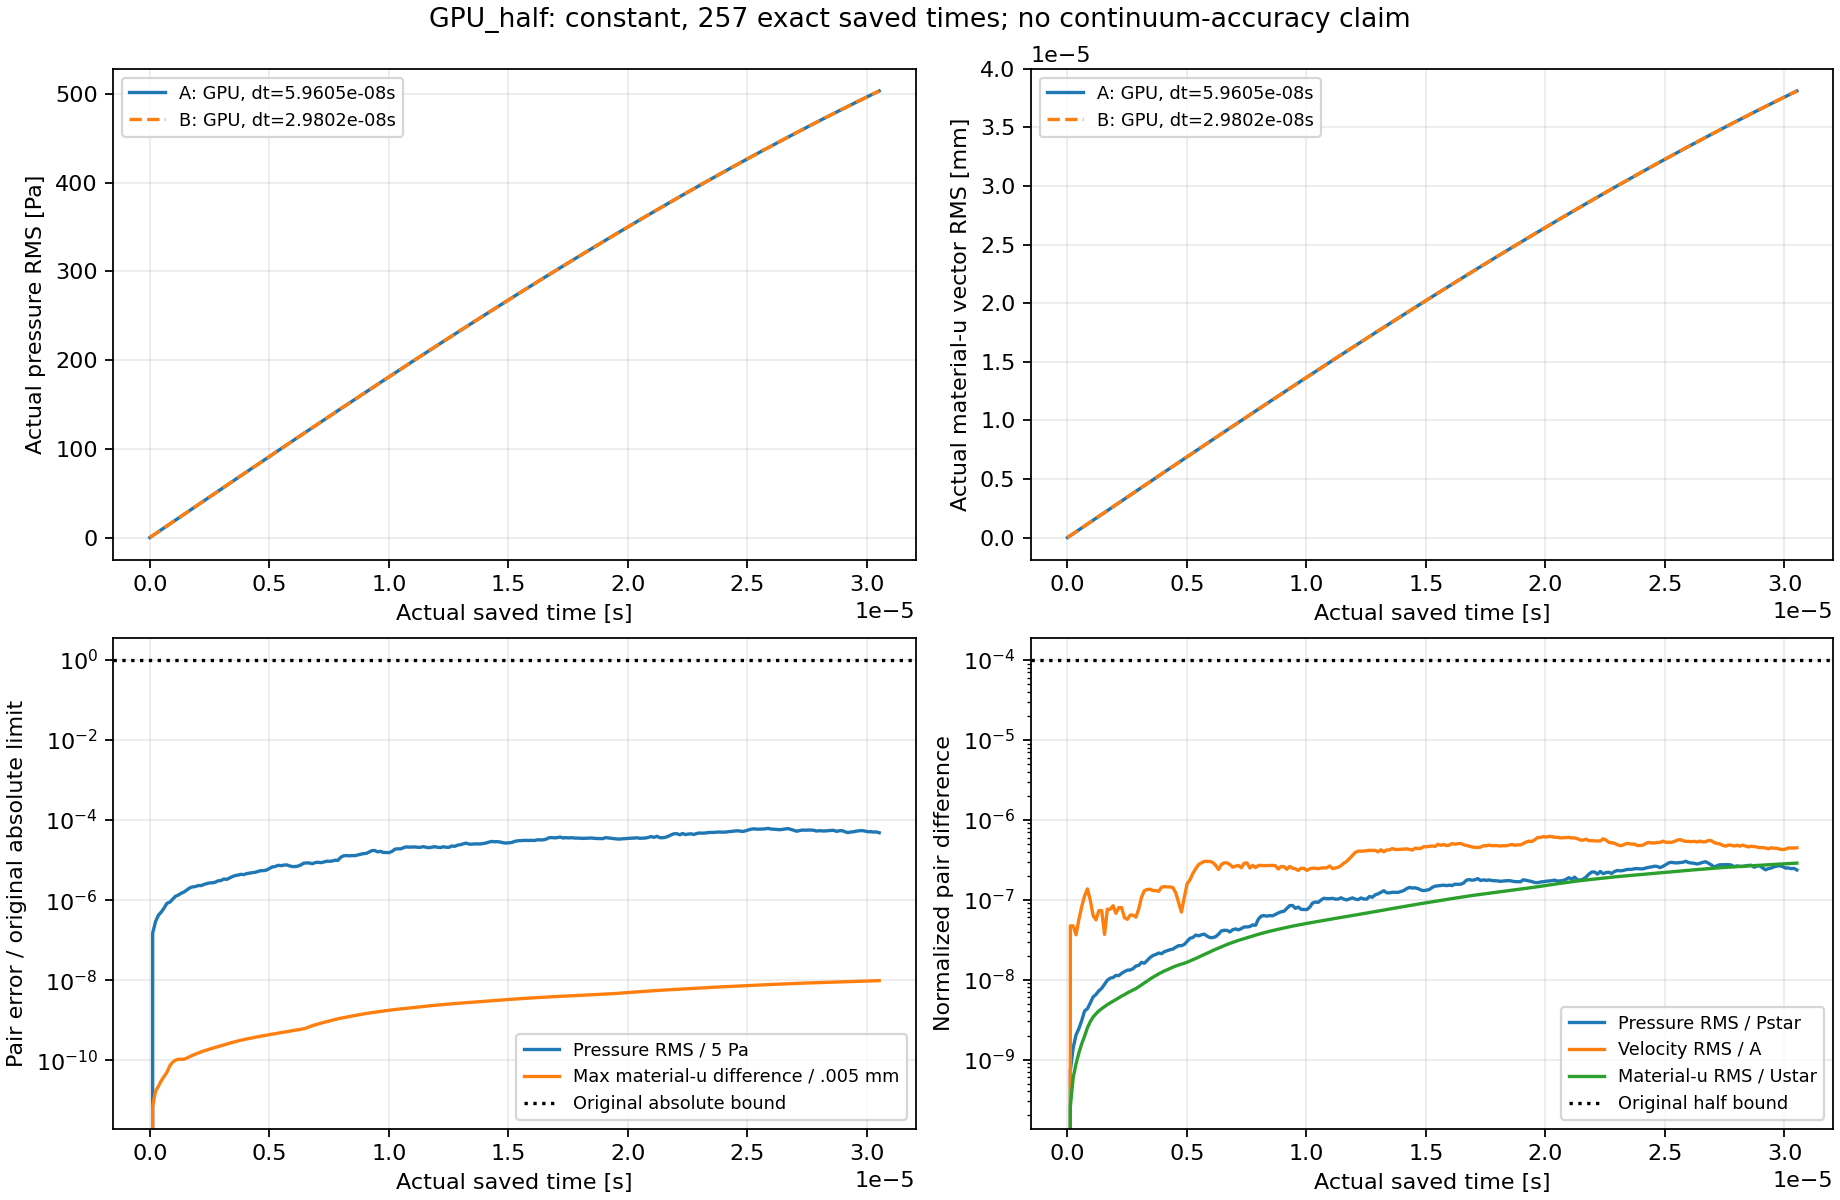

The table this chart was drawn from, first rows:
part, time_s, pressure_RMS_Pa, pressure_RMS_over_Pstar, velocity_vector_RMS_m_s, velocity_RMS_over_A, material_u_vector_RMS_m, material_u_RMS_over_Ustar, max_material_u_difference_mm, max_abs_J_difference, stress_Frobenius_RMS_Pa, max_stress_component_difference_Pa, passive_Rhop_RMS_kg_m3, max_passive_Rhop_difference_kg_m3, energy_ratio_a, energy_ratio_b, actual_pressure_RMS_Pa_a, actual_velocity_vector_RMS_m_s_a, actual_material_u_vector_RMS_m_a, actual_pressure_RMS_Pa_b, actual_velocity_vector_RMS_m_s_b, actual_material_u_vector_RMS_m_b
0, 0, 0, 0, 0, 0, 0, 0, 0, 0, 0, 0, 0, 0, 1, 1, 0, 0.001381, 0, 0, 0.001381, 0
1, 1.1920928955078125e-07, 7.4855164185800598e-07, 7.3100746456743554e-10, 9.2034392882798576e-11, 4.7121609155992871e-08, 1.961672011720966e-17, 2.5848549300578913e-10, 3.4694469519536142e-14, 3.1086244689504383e-15, 6.30301335781678e-07, 1.0132789611816406e-06, 0, 0, 1, 1, 2.183, 0.001381, 1.6463584945941088e-10, 2.183, 0.001381, 1.6463586664685451e-10
2, 2.384185791015625e-07, 1.4438756164022991e-06, 1.4100347851447292e-09, 9.20343929045515e-11, 4.7121609167130368e-08, 4.5344285073174281e-17, 5.9749233368792677e-10, 8.3266726846886741e-14, 6.8833827526759706e-15, 1.2909152639646864e-06, 1.9073486328125e-06, 0, 0, 1, 1, 4.366, 0.001381, 3.2927020872996984e-10, 4.366, 0.001381, 3.2927024776662079e-10
3, 3.5762786865234375e-07, 2.0811006748984385e-06, 2.0323248828778396e-09, 7.1289534306086188e-11, 3.6500241564716128e-08, 6.7282934792009064e-17, 8.8657341628334692e-10, 1.1102230246251565e-13, 9.7699626167013776e-15, 1.9503318697363377e-06, 2.9206275939941406e-06, 0, 0, 1, 1, 6.549, 0.001381, 4.9390159234546656e-10, 6.549, 0.001381, 4.9390164983792319e-10
4, 4.76837158203125e-07, 2.5035724690577232e-06, 2.4448949953861447e-09, 1.108240848278142e-10, 5.6741931431840869e-08, 9.221061396255269e-17, 1.2150403262147022e-09, 1.5265566588595902e-13, 1.2434497875801753e-14, 2.5861792901770595e-06, 3.7550926208496094e-06, 0, 0, 1, 1, 8.732, 0.001381, 6.5852850492384361e-10, 8.732, 0.001381, 6.585285861991109e-10
5, 5.9604644775390625e-07, 3.1580619808377266e-06, 3.0840449108211502e-09, 1.6073115743287733e-10, 8.2294352605633191e-08, 1.1978466581654363e-16, 1.5783779456056789e-09, 1.9428902930940239e-13, 1.5765166949677223e-14, 3.2712343485767132e-06, 4.8875808715820312e-06, 0, 0, 1, 1, 10.91, 0.001381, 8.231494592969163e-10, 10.91, 0.001381, 8.2314956706575911e-10
6, 7.152557373046875e-07, 4.1584286118953236e-06, 4.0609654513895432e-09, 2.1785388455513652e-10, 1.115411888922299e-07, 1.4921804821863754e-16, 1.9662155818453175e-09, 2.4980018054066022e-13, 2.0206059048177849e-14, 4.0599216147720398e-06, 6.1392784118652344e-06, 0, 0, 1, 1, 13.1, 0.001381, 9.8776296439012075e-10, 13.1, 0.001381, 9.8776309859489359e-10
7, 8.3446502685546875e-07, 4.4357305496743614e-06, 4.3317681256744306e-09, 2.667906250691049e-10, 1.3659680003538171e-07, 1.9010167281035661e-16, 2.5049307082941575e-09, 3.6082248300317588e-13, 2.7755575615628914e-14, 4.8331374912586458e-06, 8.2254409790039062e-06, 0, 0, 1, 1, 15.28, 0.001381, 1.1523675312808327e-09, 15.28, 0.001381, 1.152367700395185e-09
8, 9.5367431640625e-07, 5.2310398498041184e-06, 5.108437366011275e-09, 1.9312151638567464e-10, 9.8878216389465415e-08, 2.2668326237966555e-16, 2.9869588026065559e-09, 4.4408920985006262e-13, 3.6859404417555197e-14, 5.7732198036517131e-06, 1.0460615158081055e-05, 0, 0, 1, 1, 17.46, 0.001381, 1.316961672957572e-09, 17.46, 0.001381, 1.3169618717914069e-09
9, 1.0728836059570312e-06, 6.2362650304743117e-06, 6.0901025839475021e-09, 1.235842374890349e-10, 6.327512959438587e-08, 2.586040262744515e-16, 3.4075721540315235e-09, 4.9960036108132044e-13, 4.3298697960381105e-14, 6.6034405042553276e-06, 1.2159347534179688e-05, 0, 0, 1, 1, 19.64, 0.001381, 1.4815438983079386e-09, 19.64, 0.001381, 1.4815441239343351e-09
10, 1.1920928955078125e-06, 6.6796189896376876e-06, 6.5230654357682617e-09, 1.0938163142926019e-10, 5.6003395291781217e-08, 2.8451402786134166e-16, 3.748982924738932e-09, 5.2735593669694936e-13, 4.7739590058881731e-14, 7.2485539371731755e-06, 1.3530254364013672e-05, 0, 0, 1, 1, 21.83, 0.00138, 1.6461127195973574e-09, 21.83, 0.00138, 1.6461129686789795e-09
11, 1.3113021850585938e-06, 7.4252278395879988e-06, 7.2511990801062017e-09, 1.4294988956556703e-10, 7.3190343457570317e-08, 3.0842931699470441e-16, 4.0641097790284034e-09, 5.2735593669694936e-13, 5.084821452783217e-14, 8.0025333492275764e-06, 1.4483928680419922e-05, 0, 0, 1, 1, 24.01, 0.00138, 1.810666647581111e-09, 24.01, 0.00138, 1.8106669198882118e-09
12, 1.430511474609375e-06, 7.9673221773862269e-06, 7.7805880831770353e-09, 1.4294989079918847e-10, 7.3190344089184495e-08, 3.2956849955257429e-16, 4.3426564470015415e-09, 5.2735593669694936e-13, 5.4178883601707639e-14, 8.6811825510219762e-06, 1.5169382095336914e-05, 0, 0, 1, 1, 26.19, 0.00138, 1.9752041904713484e-09, 26.19, 0.00138, 1.9752044813037744e-09
13, 1.5497207641601562e-06, 8.9889456308178427e-06, 8.7782672393966109e-09, 7.2028316368588818e-11, 3.6878497980717475e-08, 3.4929877870877359e-16, 4.6026382841465703e-09, 5.6551985316843911e-13, 5.6621374255882984e-14, 9.3208798830479768e-06, 1.5795230865478516e-05, 0, 0, 1, 1, 28.37, 0.00138, 2.1397238606779179e-09, 28.37, 0.00138, 2.1397241699975324e-09
14, 1.6689300537109375e-06, 1.0088053112314086e-05, 9.8516143919609714e-09, 1.4875731328244817e-10, 7.6163744400613461e-08, 3.698503323503326e-16, 4.8734418865496481e-09, 6.1409211049578971e-13, 5.8841820305133297e-14, 9.9024282997804728e-06, 1.665949821472168e-05, 0, 0, 1, 1, 30.55, 0.00138, 2.3042241674638253e-09, 30.55, 0.00138, 2.3042244974052245e-09
15, 1.7881393432617188e-06, 1.069012668953676e-05, 1.0439576871177711e-08, 1.4849016437053378e-10, 7.6026964157713298e-08, 3.8916775112523921e-16, 5.127983547224638e-09, 6.6266436782314031e-13, 6.2394533983933798e-14, 1.073032845009737e-05, 1.7881393432617188e-05, 0, 0, 1, 1, 32.73, 0.00138, 2.4687036251903441e-09, 32.73, 0.00138, 2.4687039715527781e-09
16, 1.9073486328125e-06, 1.0902050442767232e-05, 1.0646533661955826e-08, 1.6471650785764082e-10, 8.4334852023112101e-08, 4.0768672455048213e-16, 5.372004257475049e-09, 7.0776717819853729e-13, 6.3837823915946501e-14, 1.1353959909958919e-05, 1.8209218978881836e-05, 0, 0, 1, 1, 34.91, 0.001379, 2.6331607484184165e-09, 34.91, 0.001379, 2.6331611092867025e-09
17, 2.0265579223632812e-06, 1.1574337273079588e-05, 1.1303063771313247e-08, 1.3217435172520892e-10, 6.7673268083306967e-08, 4.2808811489148386e-16, 5.6408291889003074e-09, 7.5633943552588789e-13, 6.5725203057809267e-14, 1.1990232955152646e-05, 1.8805265426635742e-05, 0, 0, 1, 1, 37.09, 0.001379, 2.7975940501385024e-09, 37.09, 0.001379, 2.7975944289926538e-09
18, 2.1457672119140625e-06, 1.151087455442479e-05, 1.1241088459973003e-08, 1.5571231058421089e-10, 7.9724703019115974e-08, 4.5058091580873847e-16, 5.9372122080512495e-09, 8.0491169285323849e-13, 6.8278716014447127e-14, 1.2749911236143741e-05, 1.9669532775878906e-05, 0, 0, 1, 1, 39.27, 0.001379, 2.9620020393952051e-09, 39.27, 0.001379, 2.9620024361358949e-09
19, 2.2649765014648438e-06, 1.2293882434915787e-05, 1.2005744595164036e-08, 1.5564456801666556e-10, 7.9690018824532768e-08, 4.7312634979586116e-16, 6.2342887623564869e-09, 8.5348395018058909e-13, 7.0943251273547503e-14, 1.3541626952286964e-05, 2.0593404769897461e-05, 0, 0, 1, 1, 41.45, 0.001379, 3.1263832281523918e-09, 41.45, 0.001379, 3.1263836426341639e-09
20, 2.384185791015625e-06, 1.2926944135613421e-05, 1.2623968913786945e-08, 1.1677893609058216e-10, 5.9790815278378066e-08, 4.9316618344146169e-16, 6.4983495354463091e-09, 8.9858676055598607e-13, 7.30526750203353e-14, 1.4245425156676248e-05, 2.1249055862426758e-05, 0, 0, 1, 1, 43.62, 0.001379, 3.2907361344907318e-09, 43.62, 0.001379, 3.2907365651054664e-09
21, 2.5033950805664062e-06, 1.3461432241411321e-05, 1.3145929955901511e-08, 1.1120597957082958e-10, 5.6937461540264746e-08, 5.178747940910009e-16, 6.8239298244585945e-09, 9.4715901788333667e-13, 7.5495165674510645e-14, 1.4871755086211773e-05, 2.1874904632568359e-05, 0, 0, 1, 1, 45.8, 0.001378, 3.4550592647623553e-09, 45.8, 0.001378, 3.4550597205821629e-09
22, 2.6226043701171875e-06, 1.3528826534243613e-05, 1.3211744695158999e-08, 1.2551853580217524e-10, 6.4265490330713722e-08, 5.4061243303217708e-16, 7.1235390239771925e-09, 9.9573127521068727e-13, 8.0380146982861334e-14, 1.5620051780941513e-05, 2.3186206817626953e-05, 0, 0, 1, 1, 47.98, 0.001378, 3.6193511372442693e-09, 47.98, 0.001378, 3.6193516145595277e-09
23, 2.7418136596679688e-06, 1.4056147746174728e-05, 1.37267068174644e-08, 1.255185345602756e-10, 6.426548969486111e-08, 5.6429849504426525e-16, 7.4356453995577386e-09, 1.0408340855860843e-12, 8.5265128291212022e-14, 1.6304011460953262e-05, 2.4378299713134766e-05, 0, 0, 1, 1, 50.16, 0.001378, 3.7836102643174575e-09, 50.16, 0.001378, 3.7836107615422965e-09
24, 2.86102294921875e-06, 1.5170787247815249e-05, 1.4815221958488578e-08, 1.1857840421671057e-10, 6.0712142958955811e-08, 5.8604835256910385e-16, 7.7222388061783191e-09, 1.0928757898653885e-12, 8.9483975784787617e-14, 1.7018629854215088e-05, 2.5451183319091797e-05, 0, 0, 1, 1, 52.33, 0.001377, 3.9478351594007071e-09, 52.33, 0.001377, 3.9478356758877263e-09
25, 2.9802322387695312e-06, 1.5451577298113957e-05, 1.5089430992664415e-08, 1.498860211322347e-10, 7.6741642819704169e-08, 6.1804777233649227e-16, 8.1438885898858485e-09, 1.1449174941446927e-12, 9.50350909079134e-14, 1.7743545928592835e-05, 2.6941299438476562e-05, 0, 0, 1, 1, 54.51, 0.001377, 4.1120243363214521e-09, 54.51, 0.001377, 4.1120248812912255e-09
26, 3.0994415283203125e-06, 1.6867851197981809e-05, 1.6472510976439032e-08, 2.1092339254697184e-10, 1.0799277698404958e-07, 6.5413305447036518e-16, 8.6193769430302733e-09, 1.2038980923279041e-12, 9.9920072216264089e-14, 1.8461967994026127e-05, 2.8848648071289062e-05, 0, 0, 1, 1, 56.68, 0.001377, 4.2761763088198708e-09, 56.68, 0.001377, 4.276176888058019e-09
27, 3.2186508178710938e-06, 1.6444725978763383e-05, 1.6059302753519824e-08, 2.5459275384968099e-10, 1.3035148997103667e-07, 6.9262109117131103e-16, 9.126525899737925e-09, 1.2663481374630692e-12, 1.0591527654923993e-13, 1.9327687341846068e-05, 3.0219554901123047e-05, 0, 0, 1, 1, 58.86, 0.001377, 4.4402895929146952e-09, 58.86, 0.001377, 4.4402902043076905e-09
28, 3.337860107421875e-06, 1.7864596902262525e-05, 1.7445895455693094e-08, 2.6197160383184803e-10, 1.3412946116190619e-07, 7.3152982595202062e-16, 9.6392183086590255e-09, 1.3287981825982342e-12, 1.1191048088221578e-13, 2.0144284262134179e-05, 3.2007694244384766e-05, 0, 0, 1, 1, 61.03, 0.001376, 4.604362707039068e-09, 61.03, 0.001376, 4.6043633512971998e-09
29, 3.4570693969726562e-06, 1.940211299554825e-05, 1.8947376019271401e-08, 2.6438545456872728e-10, 1.3536535273918837e-07, 7.7366425967234392e-16, 1.0194415090161901e-08, 1.3912482277333993e-12, 1.1768364061026659e-13, 2.0979966457993838e-05, 3.3736228942871094e-05, 0, 0, 1, 1, 63.2, 0.001376, 4.7683941681225453e-09, 63.2, 0.001376, 4.7683948456931702e-09
30, 3.5762786865234375e-06, 2.0559110012545095e-05, 2.007725592148847e-08, 2.545927592066402e-10, 1.3035149271379978e-07, 8.1500314576093538e-16, 1.0739129103874386e-08, 1.4536982728685643e-12, 1.2345680033831741e-13, 2.1854211433298662e-05, 3.528594970703125e-05, 0, 0, 1, 1, 65.38, 0.001375, 4.9323824937944003e-09, 65.38, 0.001375, 4.9323832037907624e-09
31, 3.6954879760742188e-06, 2.1173915620315229e-05, 2.0677652024317591e-08, 2.5459275668267713e-10, 1.3035149142153069e-07, 8.5503591836862848e-16, 1.1266632728438517e-08, 1.5161483180037294e-12, 1.2989609388114332e-13, 2.26778907964749e-05, 3.7312507629394531e-05, 0, 0, 1, 1, 67.55, 0.001375, 5.0963262014757369e-09, 67.55, 0.001375, 5.09632694667243e-09
32, 3.814697265625e-06, 2.2078110763207641e-05, 2.1560655095741424e-08, 2.4883368852891171e-10, 1.2740284852680279e-07, 8.9678149300854774e-16, 1.1816705593684879e-08, 1.5785983631388945e-12, 1.3566925360919413e-13, 2.3464191544354675e-05, 3.8862228393554688e-05, 0, 0, 1, 1, 69.72, 0.001375, 5.2602238042445464e-09, 69.72, 0.001375, 5.2602245859497757e-09
33, 3.9339065551757812e-06, 2.1658313659664829e-05, 2.1150696985794756e-08, 2.8006311456390535e-10, 1.4339231465671954e-07, 9.3512042035072975e-16, 1.2321889766989315e-08, 1.6410484082740595e-12, 1.4210854715202004e-13, 2.4364773216297487e-05, 4.0590763092041016e-05, 0, 0, 1, 1, 71.89, 0.001374, 5.424073820730596e-09, 71.89, 0.001374, 5.4240746315094297e-09
34, 4.0531158447265625e-06, 2.2949955577804734e-05, 2.2412066049610899e-08, 2.8530679065573915e-10, 1.4607707681573844e-07, 9.7496513985941989e-16, 1.284691545448157e-08, 1.700029006457271e-12, 1.4832579608992091e-13, 2.5429646847194091e-05, 4.2140483856201172e-05, 0, 0, 1, 1, 74.06, 0.001374, 5.5878747693580562e-09, 74.06, 0.001374, 5.5878756075660442e-09
35, 4.1723251342773438e-06, 2.3626833097325725e-05, 2.3073079253909762e-08, 2.8253174569650213e-10, 1.4465625379660909e-07, 1.0094896563302386e-15, 1.3301837918962113e-08, 1.7486012637846216e-12, 1.5609735726229701e-13, 2.6475342899712585e-05, 4.4435262680053711e-05, 0, 0, 1, 1, 76.23, 0.001373, 5.7516251695742527e-09, 76.23, 0.001373, 5.751626030935515e-09
36, 4.291534423828125e-06, 2.4274718794458733e-05, 2.3705780131587544e-08, 2.8253174980097253e-10, 1.4465625589809794e-07, 1.0491548775375849e-15, 1.3824498394194657e-08, 1.807581861967833e-12, 1.6608936448392342e-13, 2.7620714178758849e-05, 4.6968460083007812e-05, 0, 0, 1, 1, 78.4, 0.001373, 5.9153235351014367e-09, 78.4, 0.001373, 5.9153244235370028e-09
37, 4.4107437133789062e-06, 2.4739769269603792e-05, 2.4159930987349289e-08, 2.7723560843609677e-10, 1.4194463151928155e-07, 1.08860666611513e-15, 1.4344346511489275e-08, 1.870031907102998e-12, 1.7530421558831222e-13, 2.8606106164355075e-05, 4.9412250518798828e-05, 0, 0, 1, 1, 80.56, 0.001373, 6.0789683890876746e-09, 80.56, 0.001373, 6.0789693062478973e-09
38, 4.5299530029296875e-06, 2.6082974846657806e-05, 2.5471655186948801e-08, 2.3776204689376014e-10, 1.2173416800960519e-07, 1.1254410887916233e-15, 1.4829706135739819e-08, 1.9290125052862095e-12, 1.8474111129762605e-13, 2.9662452841962494e-05, 5.2064657211303711e-05, 0, 0, 1, 1, 82.73, 0.001372, 6.2425582523508902e-09, 82.73, 0.001372, 6.2425591951005565e-09
39, 4.6491622924804688e-06, 2.7286007741233719e-05, 2.6646492000975829e-08, 1.8114598940108261e-10, 9.2746746573354294e-08, 1.1578134540746235e-15, 1.5256270145928187e-08, 1.9914625504213745e-12, 1.9317880628477724e-13, 3.0655256024819011e-05, 5.4210424423217773e-05, 0, 0, 1, 1, 84.9, 0.001372, 6.4060916473103013e-09, 84.9, 0.001372, 6.4060926137144446e-09
40, 4.76837158203125e-06, 2.7240920333001533e-05, 2.6602461328764735e-08, 1.3701422471937652e-10, 7.0151283056320781e-08, 1.1869693493092378e-15, 1.5640451390739486e-08, 2.0539125955565396e-12, 1.9917401061775308e-13, 3.1541068244149022e-05, 5.5849552154541016e-05, 0, 0, 1, 1, 87.06, 0.001371, 6.5695670873707871e-09, 87.06, 0.001371, 6.5695680800351736e-09
41, 4.8875808715820312e-06, 2.8262251149685109e-05, 2.7599854706909341e-08, 2.1019964075821392e-10, 1.0762221606820553e-07, 1.2185360781495642e-15, 1.6056399694947258e-08, 2.1198320876436583e-12, 2.0372592501871623e-13, 3.2276868077123388e-05, 5.7131052017211914e-05, 0, 0, 1, 1, 89.23, 0.001371, 6.7329830995575785e-09, 89.23, 0.001371, 6.73298412287573e-09
42, 5.0067901611328125e-06, 3.0901918721242353e-05, 3.0177655076160246e-08, 3.0960119599966937e-10, 1.5851581235183072e-07, 1.2562150498127919e-15, 1.6552887767781418e-08, 2.1788126858268697e-12, 2.1038726316646716e-13, 3.311956576135784e-05, 5.8889389038085938e-05, 0, 0, 1, 1, 91.39, 0.00137, 6.896338203839198e-09, 91.39, 0.00137, 6.8963392640332142e-09
43, 5.1259994506835938e-06, 3.3770094973780004e-05, 3.297860845473529e-08, 3.4762101500324757e-10, 1.7798195968166276e-07, 1.3002174442045903e-15, 1.7132698283496572e-08, 2.2412627309620348e-12, 2.1627144519698049e-13, 3.3818555655248295e-05, 6.058812141418457e-05, 0, 0, 1, 1, 93.55, 0.00137, 7.0596309224101449e-09, 93.55, 0.00137, 7.0596320291167867e-09
44, 5.245208740234375e-06, 3.4494691578387255e-05, 3.3686222328179434e-08, 4.163609164977949e-10, 2.1317678924687099e-07, 1.3476142770841812e-15, 1.7757236618171898e-08, 2.3002433291452462e-12, 2.2193358262256879e-13, 3.4415523982042456e-05, 6.1929225921630859e-05, 0, 0, 1, 1, 95.71, 0.001369, 7.2228597807831182e-09, 95.71, 0.001369, 7.2228609387752674e-09
45, 5.3644180297851562e-06, 3.7051874394137325e-05, 3.618347117788735e-08, 4.7881164357245233e-10, 2.4515156150909559e-07, 1.399660273276026e-15, 1.8443036023181714e-08, 2.3626933742804113e-12, 2.2637447472106942e-13, 3.488390134578696e-05, 6.338953971862793e-05, 0, 0, 1, 1, 97.87, 0.001368, 7.3860232998651852e-09, 97.87, 0.001368, 7.3860245146420608e-09
46, 5.4836273193359375e-06, 3.6222341417809138e-05, 3.5373380378679973e-08, 5.3708650245028079e-10, 2.7498828925454377e-07, 1.4535846118663747e-15, 1.9153585960289141e-08, 2.4424906541753444e-12, 2.3014923300479495e-13, 3.5310209855541506e-05, 6.4224004745483398e-05, 0, 0, 1, 1, 100, 0.001368, 7.5491200017082807e-09, 100, 0.001368, 7.5491212774038651e-09
47, 5.6028366088867188e-06, 3.7334091407813331e-05, 3.6459073730989787e-08, 5.6484164717309557e-10, 2.8919892335262493e-07, 1.5075629351889727e-15, 1.9864847243128523e-08, 2.4980018054066022e-12, 2.3148150063434514e-13, 3.5509771115967976e-05, 6.4611434936523438e-05, 0, 0, 1, 1, 102.2, 0.001367, 7.7121484170159497e-09, 102.2, 0.001367, 7.7121497536574093e-09
48, 5.7220458984375e-06, 3.8055803647246644e-05, 3.7163870841561769e-08, 5.9014297137258234e-10, 3.0215320134276216e-07, 1.5648557548233688e-15, 2.0619782963289839e-08, 2.5673907444456745e-12, 2.3292479056635784e-13, 3.5840657329517541e-05, 6.5058469772338867e-05, 0, 0, 1, 1, 104.4, 0.001367, 7.8751070743999582e-09, 104.4, 0.001367, 7.8751084717536226e-09
49, 5.8412551879882812e-06, 3.5901619727049382e-05, 3.5060175601769545e-08, 5.8834610820046308e-10, 3.012332073986371e-07, 1.6253664279562776e-15, 2.1417119678266477e-08, 2.6506574712925612e-12, 2.3625545964023331e-13, 3.631505089676418e-05, 6.5982341766357422e-05, 0, 0, 1, 1, 106.5, 0.001366, 8.0379945017889705e-09, 106.5, 0.001366, 8.0379959602150322e-09
50, 5.9604644775390625e-06, 3.441653429895287e-05, 3.3609896859792236e-08, 5.8826878008349129e-10, 3.0119361540274754e-07, 1.6916456267283978e-15, 2.229046707111683e-08, 2.733924198139448e-12, 2.3891999489933369e-13, 3.6698692244740236e-05, 6.7055225372314453e-05, 0, 0, 1, 1, 108.7, 0.001365, 8.2008092212165595e-09, 108.7, 0.001365, 8.2008107445679597e-09
51, 6.0796737670898438e-06, 3.4444342725966955e-05, 3.3637053526865623e-08, 5.7266040257125142e-10, 2.9320212611648073e-07, 1.7609019292764415e-15, 2.3203043149122046e-08, 2.8171909249863347e-12, 2.4225066397320916e-13, 3.7112654961772161e-05, 6.7889690399169922e-05, 0, 0, 1, 1, 110.8, 0.001365, 8.3635497616985069e-09, 110.8, 0.001365, 8.3635513497943395e-09
52, 6.198883056640625e-06, 3.5355981113877582e-05, 3.4527325392270609e-08, 5.2722386271431883e-10, 2.6993861770973124e-07, 1.8224999205914926e-15, 2.4014707232521433e-08, 2.8727020762175925e-12, 2.4669155607170978e-13, 3.7535817063953502e-05, 6.9141387939453125e-05, 0, 0, 1, 1, 113, 0.001364, 8.5262146522874318e-09, 113, 0.001364, 8.5262162990337844e-09
53, 6.3180923461914062e-06, 3.7893064013737973e-05, 3.7004945417818759e-08, 4.6671797210801755e-10, 2.3895960171930498e-07, 1.8876070838939125e-15, 2.4872610954646225e-08, 2.9559688030644793e-12, 2.5135449277513544e-13, 3.8092656875059921e-05, 7.0452690124511719e-05, 0, 0, 1, 1, 115.1, 0.001364, 8.6888024210534861e-09, 115.1, 0.001364, 8.6888041270935297e-09
54, 6.4373016357421875e-06, 4.1769632037188671e-05, 4.0790656387621746e-08, 5.3795906407530363e-10, 2.7543504080655546e-07, 1.9535280791417012e-15, 2.5741238373207807e-08, 3.0531133177191805e-12, 2.5623947408348613e-13, 3.8677221868508438e-05, 7.1644783020019531e-05, 0, 0, 1, 1, 117.3, 0.001363, 8.8513115995001639e-09, 117.3, 0.001363, 8.8513133642008423e-09
55, 6.5565109252929688e-06, 4.2453154570342841e-05, 4.1458158863062878e-08, 5.6671306252826584e-10, 2.9015708801447211e-07, 2.0228532635722986e-15, 2.6654722093635641e-08, 3.1918911957973251e-12, 2.6090241078691179e-13, 3.9188795332330578e-05, 7.2836875915527344e-05, 0, 0, 1, 1, 119.4, 0.001362, 9.0137407181219975e-09, 119.4, 0.001362, 9.013742544308111e-09
56, 6.67572021484375e-06, 4.2399562019725591e-05, 4.1405822387720739e-08, 5.6521644616618955e-10, 2.8939082043708905e-07, 2.0919165539951227e-15, 2.756475489049878e-08, 3.4139358007223564e-12, 2.6534330288541241e-13, 3.9617155353278971e-05, 7.3969364166259766e-05, 0, 0, 1, 1, 121.6, 0.001362, 9.1760883076451942e-09, 121.6, 0.001362, 9.1760901959244062e-09
57, 6.7949295043945312e-06, 4.0547721648052415e-05, 3.9597384520267347e-08, 5.3913868706797934e-10, 2.7603900777880542e-07, 2.1620899286902369e-15, 2.8489415039879894e-08, 3.6359804056473877e-12, 2.6911806116913795e-13, 4.0067419450670528e-05, 7.4923038482666016e-05, 0, 0, 1, 1, 123.7, 0.001361, 9.3383529005082204e-09, 123.7, 0.001361, 9.3383548480878285e-09
58, 6.9141387939453125e-06, 4.3171294876643445e-05, 4.2159467757676279e-08, 4.9874082246456531e-10, 2.5535530110185744e-07, 2.2263509469385075e-15, 2.9336169282368468e-08, 3.8302694349567901e-12, 2.7422508708241367e-13, 4.0700740235181873e-05, 7.62939453125e-05, 0, 0, 1, 1, 125.9, 0.00136, 9.5005330334031233e-09, 125.9, 0.00136, 9.5005350334797374e-09
59, 7.0333480834960938e-06, 4.4233313286772902e-05, 4.3196595113894061e-08, 5.1421058819638827e-10, 2.6327582115655079e-07, 2.2886726908345376e-15, 3.0157370104916434e-08, 4.010680676458378e-12, 2.7844393457598926e-13, 4.1279388929583305e-05, 7.7545642852783203e-05, 0, 0, 1, 1, 128, 0.001359, 9.6626272348746995e-09, 128, 0.001359, 9.6626292860174162e-09
... 197 more rows
